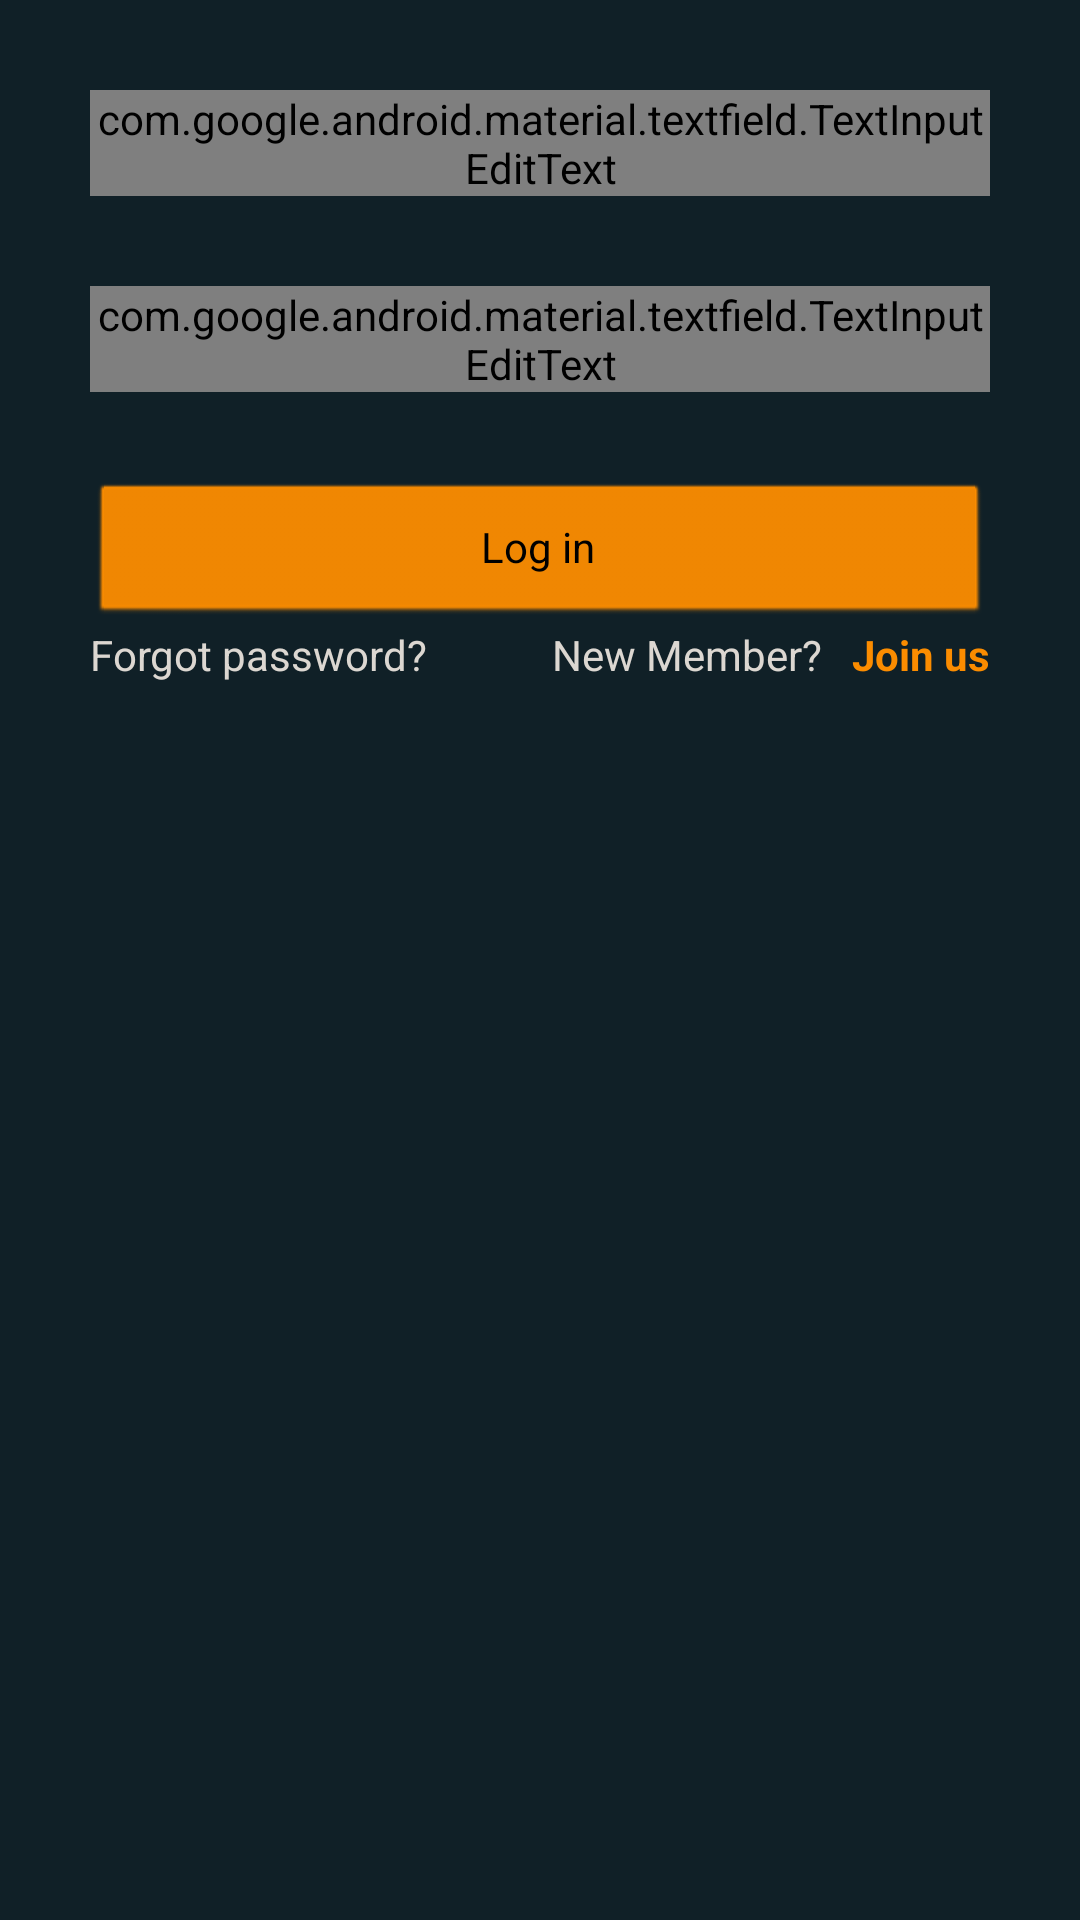

Produce the Android XML layout that renders to this screen, including the resource entries it uses.
<!-- AndroidManifest.xml: activity theme android:Theme.Translucent.NoTitleBar -->
<!-- res/layout/fragment_login.xml -->
<?xml version="1.0" encoding="utf-8"?>
<androidx.constraintlayout.widget.ConstraintLayout xmlns:android="http://schemas.android.com/apk/res/android"
                                                   xmlns:app="http://schemas.android.com/apk/res-auto"
                                                   xmlns:tools="http://schemas.android.com/tools"
                                                   android:layout_width="match_parent"
                                                   android:layout_height="match_parent"
                                                   android:background="@color/colorPrimaryDark"
                                                   tools:context=".ui.authentication.LoginFragment">


    <com.google.android.material.textfield.TextInputEditText
            android:id="@+id/etEmail"
            android:layout_width="match_parent"
            android:layout_height="wrap_content"
            android:hint="E-mail"
            android:textSize="20sp"
            style="@style/Widget.MaterialComponents.TextInputLayout.FilledBox"
            android:textColor="@color/white"
            android:textColorHint="@color/white"
            android:layout_margin="30dp"
            app:layout_constraintEnd_toEndOf="parent"
            app:layout_constraintStart_toStartOf="parent" app:layout_constraintTop_toTopOf="parent"
    />
    <com.google.android.material.textfield.TextInputEditText
            android:id="@+id/etPassword"
            android:layout_width="match_parent"
            android:layout_height="wrap_content"
            android:hint="Password"
            android:textSize="20sp"
            style="@style/Widget.MaterialComponents.TextInputLayout.FilledBox"
            android:inputType="textPassword"
            android:textColor="@color/white"
            android:textColorHint="@color/white"
            android:layout_margin="30dp"
            app:layout_constraintEnd_toEndOf="parent"
            app:layout_constraintStart_toStartOf="@+id/etEmail" app:layout_constraintHorizontal_bias="0.0"
            app:layout_constraintTop_toBottomOf="@+id/etEmail"/>

    <Button
            android:id="@+id/btnLogin"
            android:text="Log in"
            android:backgroundTint="@color/colorAccent"
            android:layout_margin="30dp"
            android:layout_width="match_parent" android:layout_height="wrap_content"
            app:layout_constraintTop_toBottomOf="@+id/etPassword" app:layout_constraintStart_toStartOf="parent"
            android:layout_marginStart="30dp" android:layout_marginEnd="30dp"
            app:layout_constraintEnd_toEndOf="parent"/>

    <com.google.android.material.textview.MaterialTextView
            android:id="@+id/btnForgotPassword"
            android:layout_width="wrap_content"
            android:layout_height="wrap_content"
            android:text="Forgot password?"
            android:textColor="@color/white"
            android:clickable="true"
            android:focusable="true"
            app:layout_constraintStart_toStartOf="@+id/btnLogin"
            app:layout_constraintTop_toTopOf="@+id/materialTextView"/>
    <com.google.android.material.textview.MaterialTextView
            android:layout_width="wrap_content"
            android:layout_height="wrap_content"
            android:text="New Member?"
            android:layout_marginEnd="10dp"
            android:textColor="@color/white"
            android:id="@+id/materialTextView"
            app:layout_constraintEnd_toStartOf="@+id/btnRegister" app:layout_constraintTop_toTopOf="@+id/btnRegister"/>

    <com.google.android.material.textview.MaterialTextView
            android:id="@+id/btnRegister"
            android:layout_width="wrap_content"
            android:layout_height="wrap_content"
            android:text="Join us"
            android:textStyle="bold"
            android:clickable="true"
            android:textColor="@color/colorAccent"
            android:focusable="true"
            app:layout_constraintEnd_toEndOf="@+id/btnLogin" app:layout_constraintTop_toBottomOf="@+id/btnLogin"/>
    <ProgressBar
            android:id="@+id/progress_bar"
            android:visibility="gone"
            android:outlineAmbientShadowColor="@color/colorAccent"
            android:layout_width="wrap_content" android:layout_height="wrap_content"
            app:layout_constraintEnd_toEndOf="parent"
            app:layout_constraintStart_toStartOf="parent" app:layout_constraintBottom_toBottomOf="parent"
            app:layout_constraintTop_toTopOf="parent" app:layout_constraintHorizontal_bias="0.498"
            app:layout_constraintVertical_bias="0.351"/>

</androidx.constraintlayout.widget.ConstraintLayout>
<!-- resources referenced by this layout -->
<resources>
  <color name="colorAccent">#fb8c00</color>
  <color name="colorPrimaryDark">#102027</color>
  <color name="white">#DCD7D1</color>
</resources>
